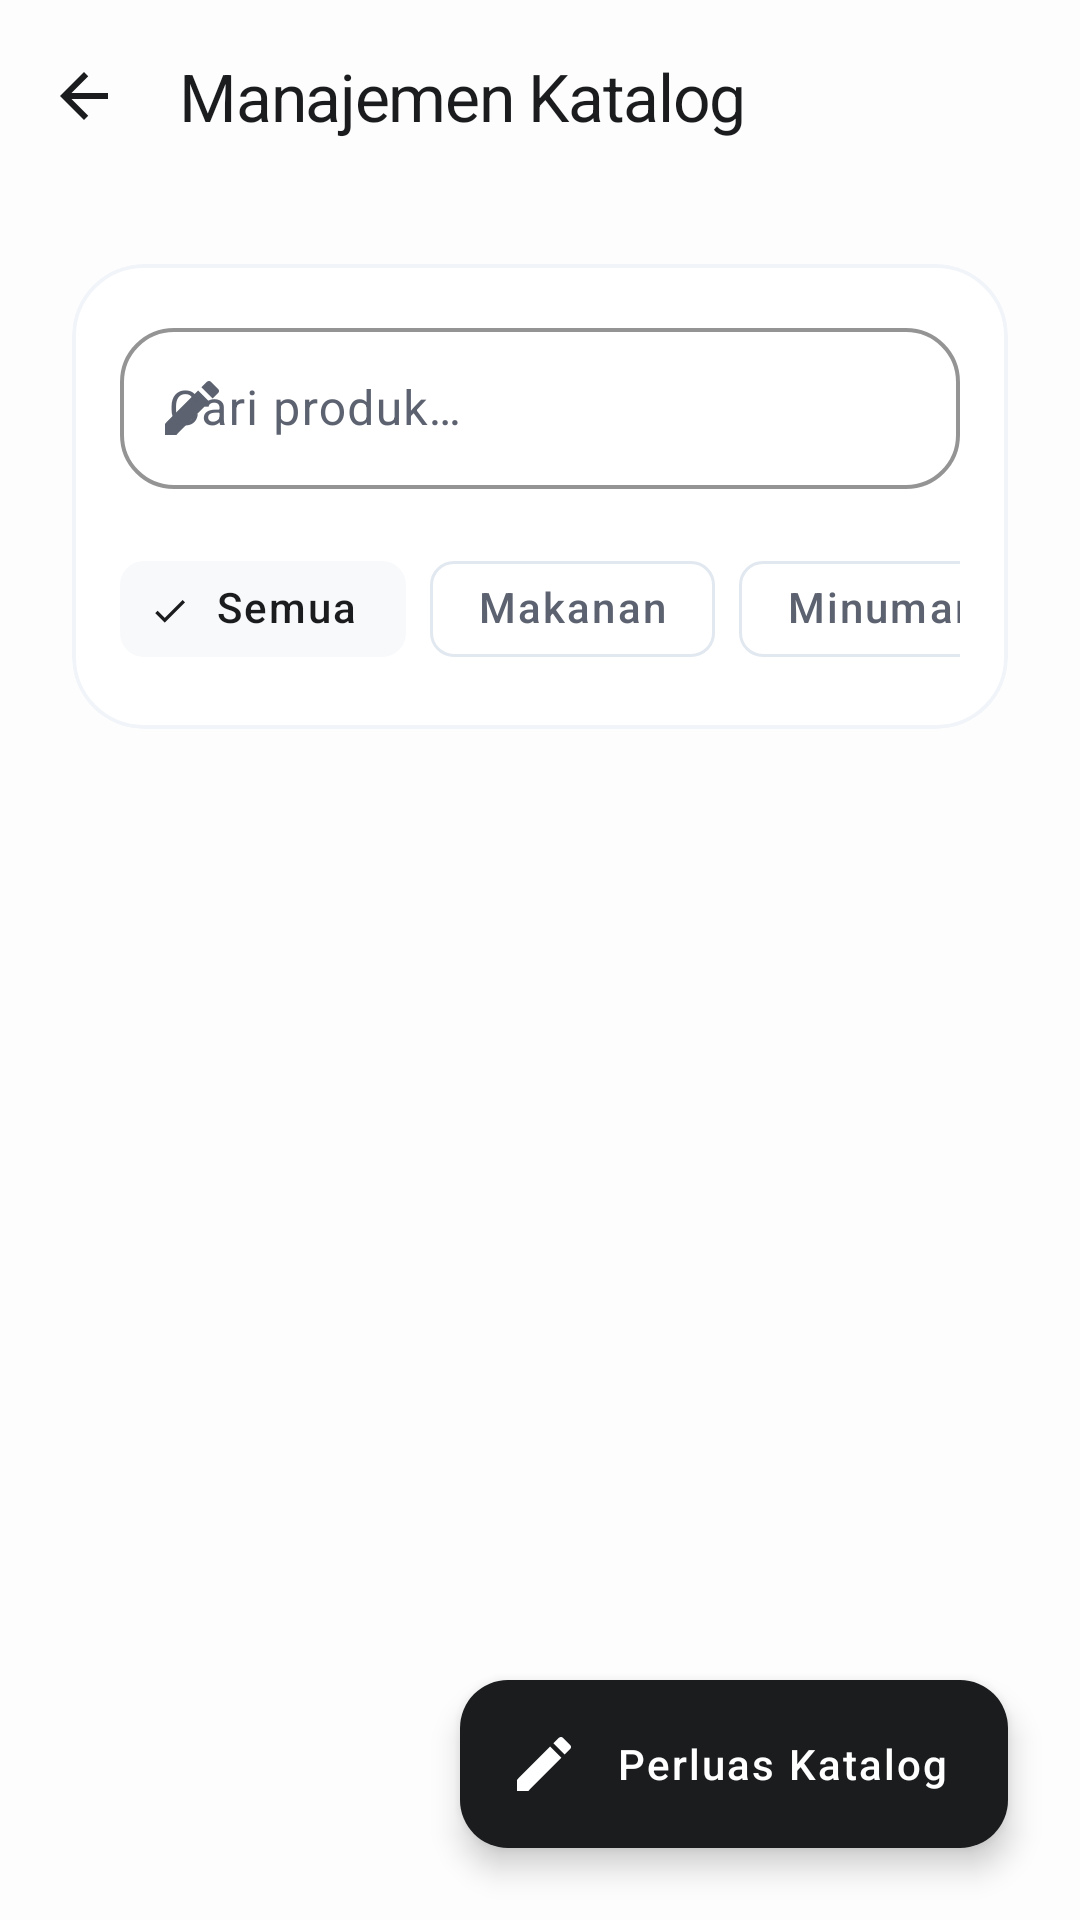

Here is an Android app screen rendered from its layout file. Give the layout XML and the strings, colors and styles it references.
<!-- AndroidManifest.xml: application theme Theme.KasirAPP -->
<!-- res/layout/activity_menu_list.xml -->
<?xml version="1.0" encoding="utf-8"?>
<androidx.coordinatorlayout.widget.CoordinatorLayout
    xmlns:android="http://schemas.android.com/apk/res/android"
    xmlns:app="http://schemas.android.com/apk/res-auto"
    android:layout_width="match_parent"
    android:layout_height="match_parent"
    android:background="@color/background">

    <com.google.android.material.appbar.AppBarLayout
        android:layout_width="match_parent"
        android:layout_height="wrap_content"
        android:fitsSystemWindows="true"
        app:elevation="0dp"
        android:background="@color/background">

        <com.google.android.material.appbar.MaterialToolbar
            android:id="@+id/toolbar"
            android:layout_width="match_parent"
            android:layout_height="?attr/actionBarSize"
            app:navigationIcon="@drawable/ic_arrow_back"
            app:navigationIconTint="@color/primary"
            app:title="@string/catalog_mgmt_title"
            app:titleTextColor="@color/primary"
            app:titleTextAppearance="@style/TextAppearance.App.TitleLarge"
            android:background="@color/background" />

    </com.google.android.material.appbar.AppBarLayout>

    <androidx.core.widget.NestedScrollView
        android:id="@+id/scrollView"
        android:layout_width="match_parent"
        android:layout_height="match_parent"
        android:clipToPadding="false"
        android:paddingBottom="100dp"
        app:layout_behavior="@string/appbar_scrolling_view_behavior">

        <LinearLayout
            android:layout_width="match_parent"
            android:layout_height="wrap_content"
            android:orientation="vertical"
            android:padding="24dp">

            
            <com.google.android.material.card.MaterialCardView
                style="@style/Widget.App.Card.Solid"
                android:layout_width="match_parent"
                android:layout_height="wrap_content"
                android:layout_marginBottom="24dp">

                <LinearLayout
                    android:layout_width="match_parent"
                    android:layout_height="wrap_content"
                    android:orientation="vertical"
                    android:padding="16dp">

                    <com.google.android.material.textfield.TextInputLayout
                        android:layout_width="match_parent"
                        android:layout_height="wrap_content"
                        android:hint="@string/hint_search_product"
                        app:startIconDrawable="@drawable/ic_edit">
                        <com.google.android.material.textfield.TextInputEditText
                            android:id="@+id/edtSearch"
                            android:layout_width="match_parent"
                            android:layout_height="wrap_content"
                            android:inputType="text"
                            android:padding="16dp"/>
                    </com.google.android.material.textfield.TextInputLayout>

                    <HorizontalScrollView
                        android:layout_width="match_parent"
                        android:layout_height="wrap_content"
                        android:layout_marginTop="16dp"
                        android:scrollbars="none">

                        <com.google.android.material.chip.ChipGroup
                            android:id="@+id/chipGroupFilters"
                            android:layout_width="wrap_content"
                            android:layout_height="wrap_content"
                            app:singleSelection="true">

                            <com.google.android.material.chip.Chip
                                android:id="@+id/chipAll"
                                style="@style/Widget.Material3.Chip.Filter"
                                android:layout_width="wrap_content"
                                android:layout_height="wrap_content"
                                android:text="@string/chip_all"
                                android:checked="true"/>

                            <com.google.android.material.chip.Chip
                                android:id="@+id/chipFood"
                                style="@style/Widget.Material3.Chip.Filter"
                                android:layout_width="wrap_content"
                                android:layout_height="wrap_content"
                                android:text="@string/chip_food"/>

                            <com.google.android.material.chip.Chip
                                android:id="@+id/chipDrink"
                                style="@style/Widget.Material3.Chip.Filter"
                                android:layout_width="wrap_content"
                                android:layout_height="wrap_content"
                                android:text="@string/chip_drink"/>

                        </com.google.android.material.chip.ChipGroup>
                    </HorizontalScrollView>

                </LinearLayout>
            </com.google.android.material.card.MaterialCardView>

            
            <androidx.recyclerview.widget.RecyclerView
                android:id="@+id/rvMenu"
                android:layout_width="match_parent"
                android:layout_height="wrap_content"
                android:nestedScrollingEnabled="false" />

            <TextView
                android:id="@+id/tvEmptyState"
                style="@style/TextAppearance.App.BodyLarge"
                android:layout_width="match_parent"
                android:layout_height="wrap_content"
                android:layout_marginTop="60dp"
                android:text="@string/no_records_found"
                android:textAlignment="center"
                android:alpha="0.5"
                android:visibility="gone" />

        </LinearLayout>
    </androidx.core.widget.NestedScrollView>

    <com.google.android.material.floatingactionbutton.ExtendedFloatingActionButton
        android:id="@+id/btnAddMenu"
        android:layout_width="wrap_content"
        android:layout_height="wrap_content"
        android:layout_gravity="bottom|end"
        android:layout_margin="24dp"
        android:text="@string/expand_catalog"
        android:textColor="@color/white"
        app:icon="@drawable/ic_edit"
        app:iconTint="@color/white"
        app:backgroundTint="@color/primary"
        app:elevation="6dp" />

</androidx.coordinatorlayout.widget.CoordinatorLayout>
<!-- resources referenced by this layout -->
<resources>
  <color name="background">#FDFDFD</color>
  <color name="primary">#1A1C1E</color>
  <color name="white">#FFFFFF</color>
  <!-- drawable ic_arrow_back (drawable) -->
  <vector xmlns:android="http://schemas.android.com/apk/res/android"
      android:width="24dp"
      android:height="24dp"
      android:viewportWidth="24"
      android:viewportHeight="24">
      <path
          android:fillColor="@color/on_surface"
          android:pathData="M20,11H7.83l5.59,-5.59L12,4l-8,8 8,8 1.41,-1.41L7.83,13H20V11z"/>
  </vector>
  <string name="catalog_mgmt_title">Manajemen Katalog</string>
  <string name="chip_all">Semua</string>
  <string name="chip_drink">Minuman</string>
  <string name="chip_food">Makanan</string>
  <string name="expand_catalog">Perluas Katalog</string>
  <string name="hint_search_product">Cari produk…</string>
  <string name="no_records_found">Tidak ada rekaman ditemukan di sektor saat ini.</string>
  <style name="TextAppearance.App.BodyLarge" parent="TextAppearance.Material3.BodyLarge">
          <item name="android:textSize">16sp</item>
          <item name="android:fontFamily">sans-serif</item>
          <item name="android:lineSpacingExtra">4dp</item>
          <item name="android:textColor">@color/secondary</item>
      </style>
  <style name="TextAppearance.App.TitleLarge" parent="TextAppearance.Material3.TitleLarge">
          <item name="android:textSize">22sp</item>
          <item name="android:fontFamily">sans-serif-medium</item>
          <item name="android:letterSpacing">-0.02</item>
          <item name="android:textColor">@color/primary</item>
      </style>
  <style name="Theme.KasirAPP" parent="Base.Theme.KasirAPP" />
  <color name="on_surface">#1A1C1E</color>
  <color name="secondary">#5C6270</color>
  <color name="surface">#FFFFFF</color>
  <color name="outline_variant">#F1F5F9</color>
  <color name="on_primary">#FFFFFF</color>
  <color name="primary_container">#F1F3F7</color>
  <color name="on_primary_container">#1A1C1E</color>
  <color name="on_secondary">#FFFFFF</color>
  <color name="secondary_container">#F8F9FB</color>
  <color name="on_secondary_container">#1A1C1E</color>
  <color name="surface_variant">#F5F7FA</color>
  <color name="on_surface_variant">#5C6270</color>
  <color name="outline">#E2E8F0</color>
  <color name="error">#DC2626</color>
  <style name="Widget.App.Button.Primary" parent="Widget.App.Button">
          <item name="backgroundTint">@color/primary</item>
          <item name="android:textColor">@color/white</item>
          <item name="rippleColor">#33FFFFFF</item>
      </style>
  <style name="TextAppearance.App.HeadlineLarge" parent="TextAppearance.Material3.HeadlineLarge">
          <item name="android:textSize">32sp</item>
          <item name="android:fontFamily">sans-serif-black</item>
          <item name="android:letterSpacing">-0.04</item>
          <item name="android:textColor">@color/primary</item>
      </style>
  <style name="TextAppearance.App.LabelLarge" parent="TextAppearance.Material3.LabelLarge">
          <item name="android:textSize">14sp</item>
          <item name="android:fontFamily">sans-serif-medium</item>
          <item name="android:letterSpacing">0.05</item>
          <item name="android:textColor">@color/secondary</item>
      </style>
  <style name="Widget.App.Button" parent="Widget.Material3.Button">
          <item name="cornerRadius">20dp</item>
          <item name="android:insetTop">0dp</item>
          <item name="android:insetBottom">0dp</item>
          <item name="android:textAllCaps">false</item>
          <item name="android:textStyle">bold</item>
          <item name="android:letterSpacing">0.01</item>
          <item name="android:minHeight">60dp</item>
      </style>
</resources>
